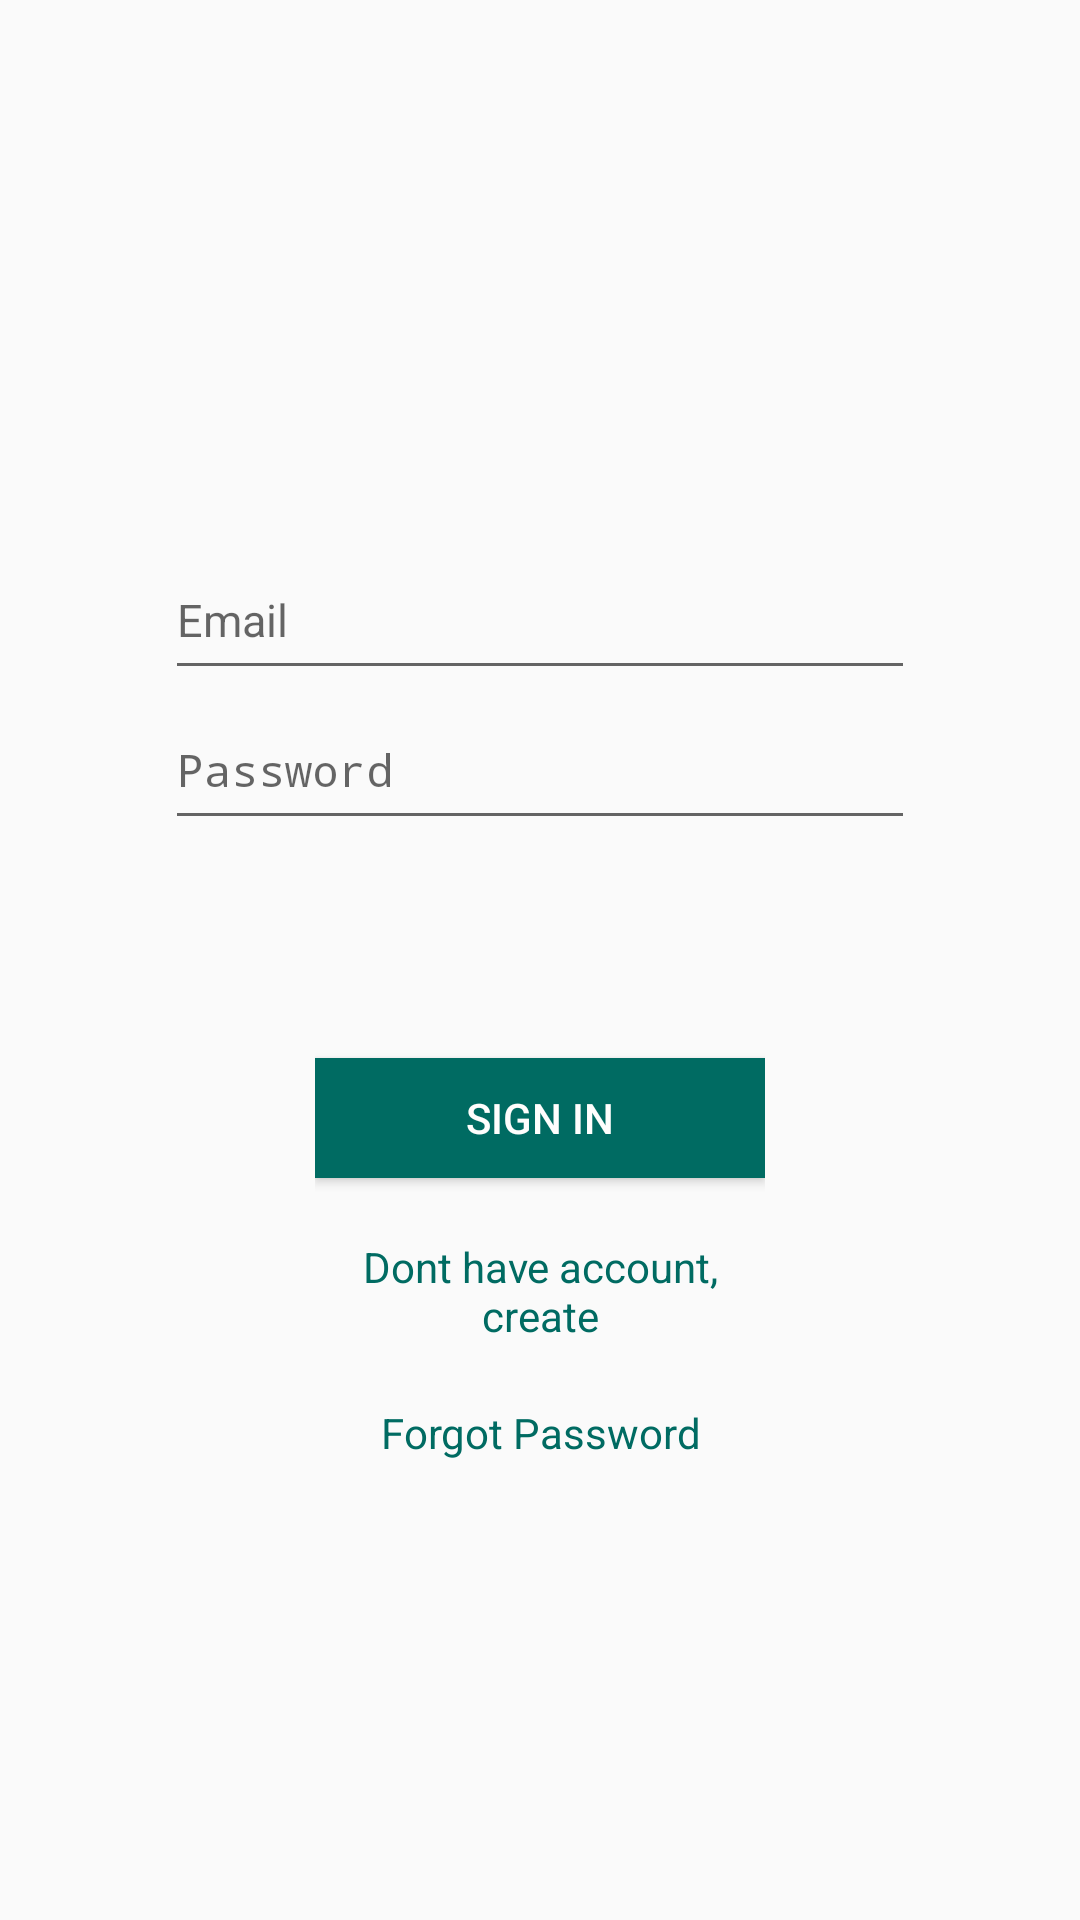

Write the Android layout XML for this screen, with the resource values it uses.
<!-- AndroidManifest.xml: application theme AppTheme -->
<!-- res/layout/fragment_sign_in.xml -->
<?xml version="1.0" encoding="utf-8"?>
<RelativeLayout

    xmlns:android="http://schemas.android.com/apk/res/android"
    xmlns:tools="http://schemas.android.com/tools"
    android:id="@+id/activity_authentication"
    android:layout_width="match_parent"
    android:layout_height="match_parent"
    tools:context=".fragments_registration.SignInFragment"
    tools:ignore="MissingDefaultResource">

    <LinearLayout
        android:id="@+id/main_lay"
        android:layout_width="match_parent"
        android:layout_height="wrap_content"
        android:orientation="vertical"
        android:gravity="center">

        <ImageView
            android:layout_width="120dp"
            android:layout_height="120dp"
            android:background="@color/colorTransparent"
            android:src="@drawable/main_auth"
            android:id="@+id/imageView"
            android:layout_marginTop="40dp"/>
    </LinearLayout>


    <EditText

        android:layout_width="250dp"
        android:layout_height="50dp"
        android:id="@+id/et_email"
        android:layout_centerHorizontal="true"
        android:layout_marginTop="180dp"
        android:imeOptions="actionDone"
        android:singleLine="true"
        android:hint="@string/Email"
        android:textSize="15sp"/>


    <EditText
        android:layout_width="250dp"
        android:layout_height="50dp"
        android:layout_centerHorizontal="true"
        android:layout_below="@+id/et_email"
        android:imeOptions="actionDone"
        android:singleLine="true"
        android:hint="@string/Password"
        android:inputType="textPassword"
        android:textSize="15sp"
        android:id="@+id/et_password" />



    <LinearLayout
        android:layout_width="wrap_content"
        android:layout_height="wrap_content"
        android:layout_centerInParent="true"
        android:id="@+id/button_layout"
        android:orientation="vertical">




        <Button
            android:id="@+id/btn_sign_in"
            android:layout_width="150dp"
            android:layout_height="40dp"
            android:background="@color/green2"
            android:textColor="@color/colorWhite"
            android:layout_marginTop="200dp"
            android:text="@string/sign_in" />

        <TextView
            android:id="@+id/btn_registration"
            android:layout_width="150dp"
            android:layout_marginTop="20dp"
            android:layout_height="wrap_content"
            android:gravity="center"
            android:textColor="@color/green2"
            android:text="@string/Dont_have" />



        <TextView
                 android:id="@+id/btn_forgot_password"
                 android:layout_width="150dp"
                 android:layout_marginTop="20dp"
                 android:layout_height="match_parent"
                 android:gravity="center"
                 android:textColor="@color/green2"
                 android:text="@string/forgot"/>


    </LinearLayout>

</RelativeLayout>
<!-- resources referenced by this layout -->
<resources>
  <color name="colorTransparent">#00000000</color>
  <color name="colorWhite">#FFFefd</color>
  <color name="green2">#006b62</color>
  <string name="Dont_have">Dont have account, create</string>
  <string name="Email">Email</string>
  <string name="Password">Password</string>
  <string name="forgot">Forgot Password</string>
  <string name="sign_in">Sign in</string>
  <style name="AppTheme" parent="Theme.AppCompat.Light.DarkActionBar">
          
          <item name="colorPrimary">@color/green2</item>
          <item name="colorPrimaryDark">@color/green2</item>
          <item name="colorAccent">@color/green2</item>
      </style>
</resources>
